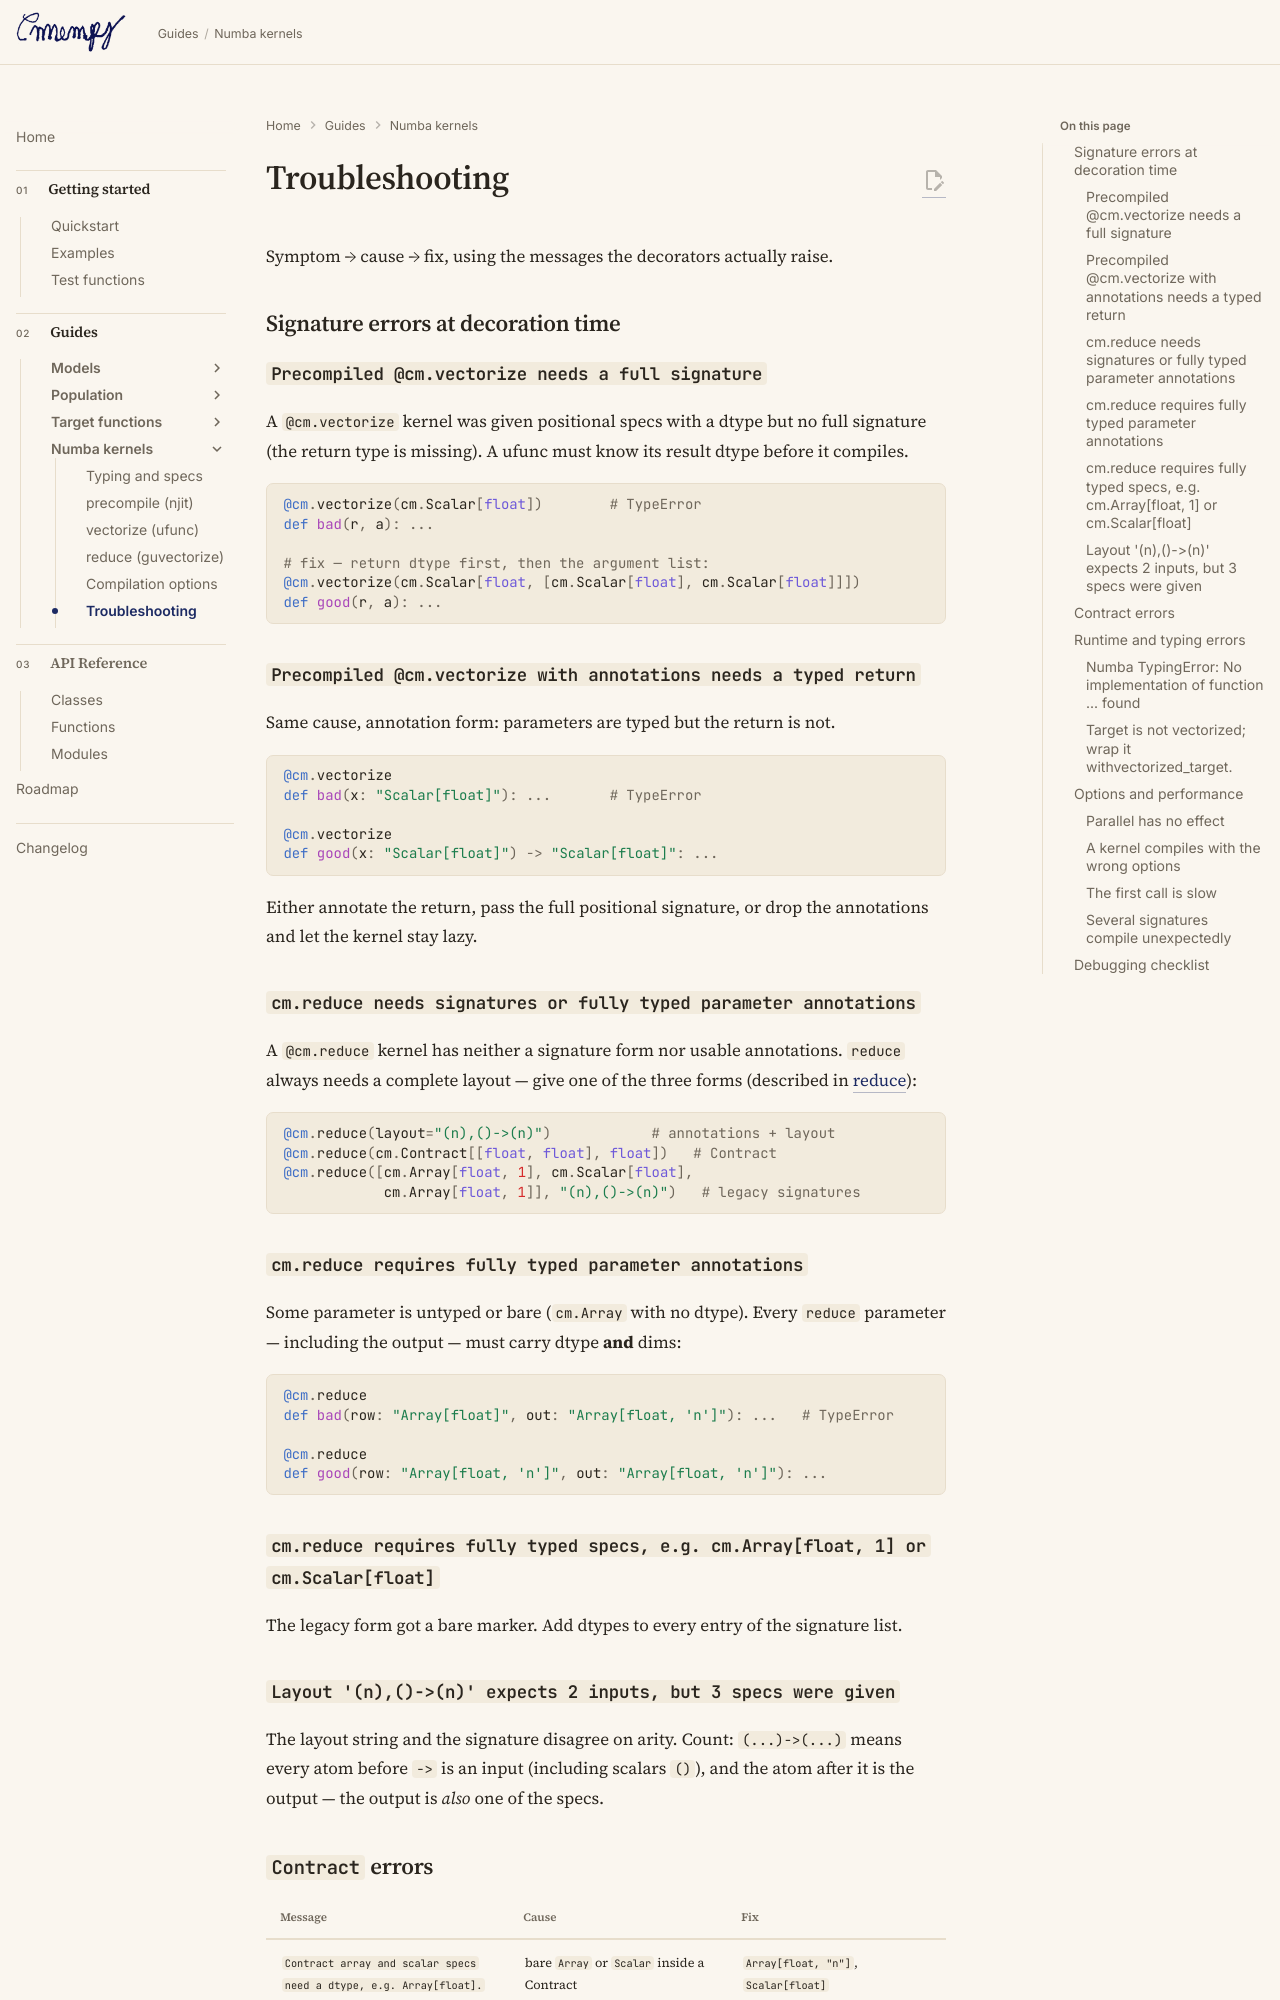

repository: ltsim/cmenpy · page: compile/troubleshooting/index.html · generator: mkdocs

# Troubleshooting

Symptom → cause → fix, using the messages the decorators actually raise.

## Signature errors at decoration time

### `Precompiled @cm.vectorize needs a full signature`

A `@cm.vectorize` kernel was given positional specs with a dtype but no full
signature (the return type is missing). A ufunc must know its result dtype
before it compiles.

```python
@cm.vectorize(cm.Scalar[float])        # TypeError
def bad(r, a): ...

# fix — return dtype first, then the argument list:
@cm.vectorize(cm.Scalar[float, [cm.Scalar[float], cm.Scalar[float]]])
def good(r, a): ...
```

### `Precompiled @cm.vectorize with annotations needs a typed return`

Same cause, annotation form: parameters are typed but the return is not.

```python
@cm.vectorize
def bad(x: "Scalar[float]"): ...       # TypeError

@cm.vectorize
def good(x: "Scalar[float]") -> "Scalar[float]": ...
```

Either annotate the return, pass the full positional signature, or drop the
annotations and let the kernel stay lazy.

### `cm.reduce needs signatures or fully typed parameter annotations`

A `@cm.reduce` kernel has neither a signature form nor usable annotations.
`reduce` always needs a complete layout — give one of the three forms
(described in [reduce](reduce.md#three-forms)):

```python
@cm.reduce(layout="(n),()->(n)")            # annotations + layout
@cm.reduce(cm.Contract[[float, float], float])   # Contract
@cm.reduce([cm.Array[float, 1], cm.Scalar[float],
            cm.Array[float, 1]], "(n),()->(n)")   # legacy signatures
```

### `cm.reduce requires fully typed parameter annotations`

Some parameter is untyped or bare (`cm.Array` with no dtype). Every `reduce`
parameter — including the output — must carry dtype **and** dims:

```python
@cm.reduce
def bad(row: "Array[float]", out: "Array[float, 'n']"): ...   # TypeError

@cm.reduce
def good(row: "Array[float, 'n']", out: "Array[float, 'n']"): ...
```

### `cm.reduce requires fully typed specs, e.g. cm.Array[float, 1] or cm.Scalar[float]`

The legacy form got a bare marker. Add dtypes to every entry of the signature
list.

### `Layout '(n),()->(n)' expects 2 inputs, but 3 specs were given`

The layout string and the signature disagree on arity. Count: `(...)->(...)`
means every atom before `->` is an input (including scalars `()`), and the
atom after it is the output — the output is *also* one of the specs.
